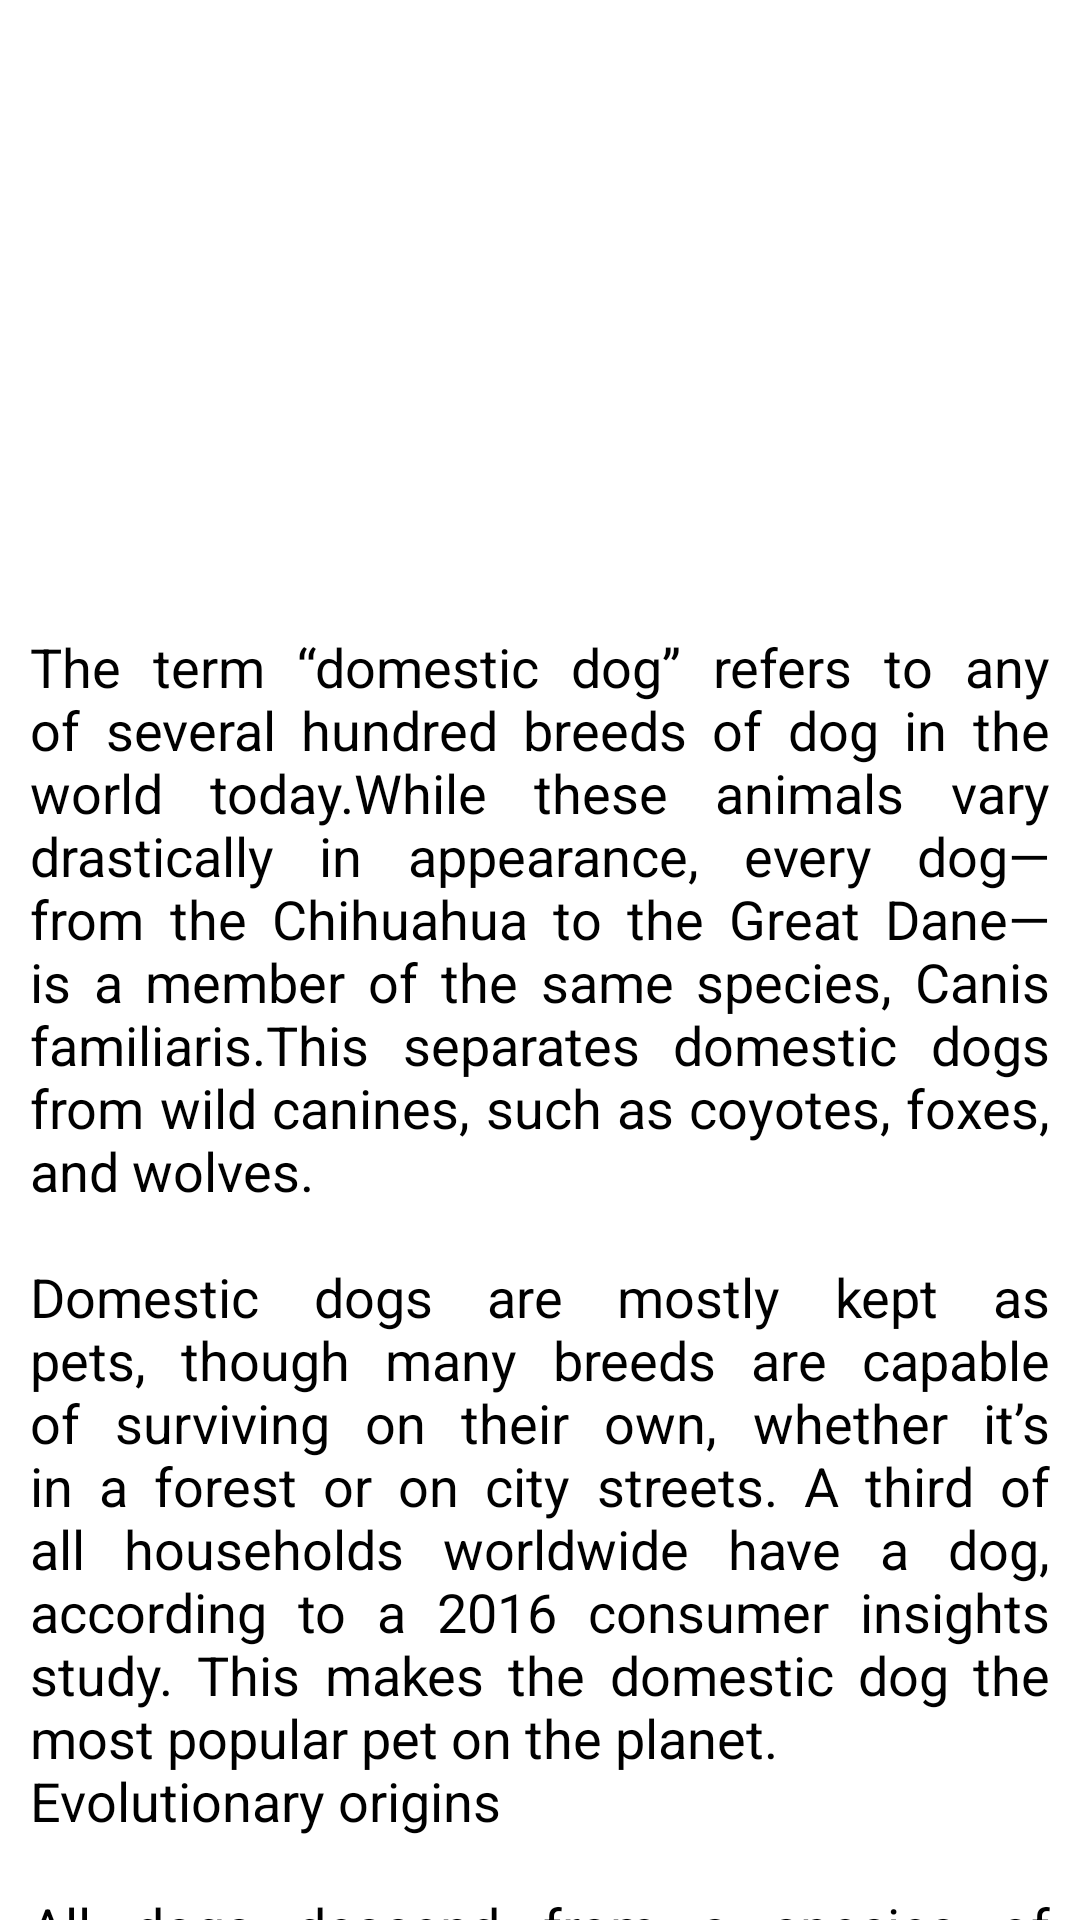

Layout XML and referenced resources for this Android screen:
<!-- AndroidManifest.xml: application theme Theme.OnlineVeterinaryUser -->
<!-- res/layout/screen_about_home.xml -->
<?xml version="1.0" encoding="utf-8"?>
<androidx.core.widget.NestedScrollView xmlns:android="http://schemas.android.com/apk/res/android"
    xmlns:app="http://schemas.android.com/apk/res-auto"
    xmlns:tools="http://schemas.android.com/tools"
    android:layout_width="match_parent"
    android:overScrollMode="never"
    android:layout_height="match_parent"
    tools:context=".presentation.nav_home.screens.AboutHomeScreen">

    <LinearLayout
        android:layout_width="match_parent"
        android:layout_height="wrap_content"
        android:orientation="vertical"
        android:paddingBottom="15dp">

        <androidx.appcompat.widget.AppCompatImageView
            android:id="@+id/imgInfoAnimalsImg"
            android:layout_width="match_parent"
            android:layout_height="200dp"
            android:scaleType="centerCrop"
            app:layout_constraintRight_toRightOf="parent"
            app:layout_constraintTop_toTopOf="parent" />

        <com.google.android.material.textview.MaterialTextView
            android:id="@+id/tvInfoAnimals"
            android:layout_width="match_parent"
            android:layout_height="wrap_content"
            android:layout_marginTop="10dp"
            android:justificationMode="inter_word"
            android:paddingHorizontal="10dp"
            android:text="@string/info_dogs"
            android:textColor="@color/black"
            android:textSize="18sp"
            android:textStyle="normal"
            app:layout_constraintLeft_toLeftOf="parent"
            app:layout_constraintRight_toRightOf="parent"
            app:layout_constraintTop_toBottomOf="@id/imgInfoAnimalsImg" />

    </LinearLayout>

</androidx.core.widget.NestedScrollView>
<!-- resources referenced by this layout -->
<resources>
  <color name="black">#FF000000</color>
  <string name="info_dogs">The term “domestic dog” refers to any of several hundred breeds of dog in the world today.While these animals vary drastically in appearance, every dog—from the Chihuahua to the Great Dane—is a member of the same species, Canis familiaris.This separates domestic dogs from wild canines, such as coyotes, foxes, and wolves.\n\nDomestic dogs are mostly kept as pets, though many breeds are capable of surviving on their own, whether it’s in a forest or on city streets. A third of all households worldwide have a dog, according to a 2016 consumer insights study. This makes the domestic dog the most popular pet on the planet.\nEvolutionary origins \n\nAll dogs descend from a species of wolf, but not the gray wolf (Canis lupus), like many people assume. In fact, DNA evidence suggests that the now-extinct wolf ancestor to modern dogs was Eurasian. However, scientists are still working to understand exactly what species gave rise to dogs.\n\nWhen dogs broke off from their wild ancestors is also a matter of mystery, but genetics suggest that it occurred between 15,000 and 30,000 years ago.\n\nWhile it’s impossible to say exactly how a wild wolf species became a domesticated dog, most scientists believe the process happened gradually as wolves became more comfortable with humans. Perhaps wolves started down this path simply by eating human scraps. Many generations later, humans might have encouraged wolves to stay near by actively feeding them. Later still, those wolves may have been welcomed into the human home and eventually bred to encourage certain traits. All of this is thought to have unfolded over thousands of years.</string>
  <style name="Theme.OnlineVeterinaryUser" parent="Theme.MaterialComponents.DayNight.NoActionBar">
          
          <item name="colorPrimary">@color/purple_500</item>
          <item name="colorPrimaryVariant">@color/purple_700</item>
          <item name="colorOnPrimary">@color/white</item>
          
          <item name="colorSecondary">@color/teal_200</item>
          <item name="colorSecondaryVariant">@color/teal_700</item>
          <item name="colorOnSecondary">@color/white</item>
          
          <item name="android:statusBarColor" tools:targetApi="l">@color/white</item>
          
          <item name="android:windowLightStatusBar" tools:targetApi="23">true</item>
      </style>
  <color name="purple_500">#FF6200EE</color>
  <color name="purple_700">#FF3700B3</color>
  <color name="white">#FFFFFFFF</color>
  <color name="teal_200">#FF03DAC5</color>
  <color name="teal_700">#FF018786</color>
</resources>
